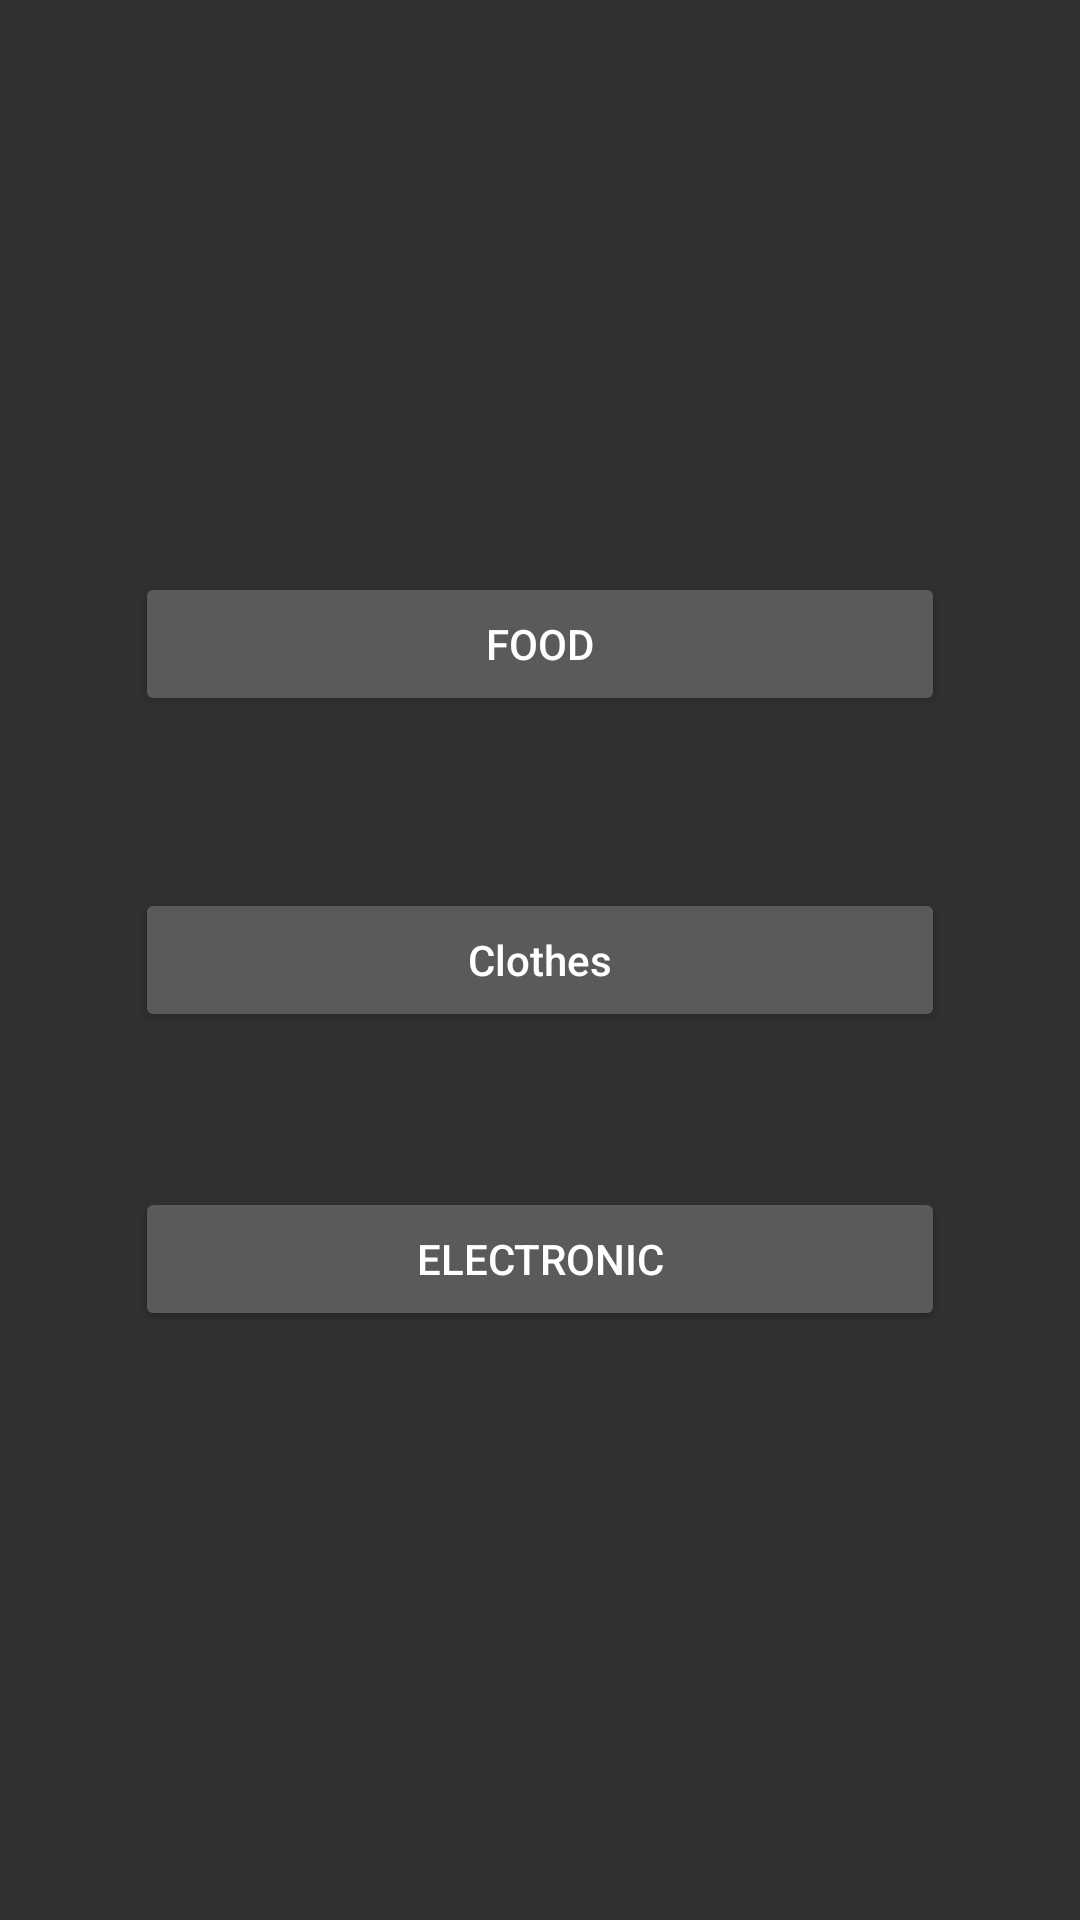

Reconstruct the res/layout file that produces this screen, plus the resources it refers to.
<!-- AndroidManifest.xml: application theme Theme.AppCompat.NoActionBar -->
<!-- res/layout/activity_main.xml -->
<?xml version="1.0" encoding="utf-8"?>
<androidx.constraintlayout.widget.ConstraintLayout xmlns:android="http://schemas.android.com/apk/res/android"
    xmlns:app="http://schemas.android.com/apk/res-auto"
    xmlns:tools="http://schemas.android.com/tools"
    android:layout_width="match_parent"
    android:layout_height="match_parent"
    android:padding="45dp"
    tools:context=".Public.MainActivity">

    <Button
        android:id="@+id/btn_clothes"
        android:layout_width="match_parent"
        android:layout_height="wrap_content"
        android:text="Clothes"
        android:textAllCaps="false"
        app:layout_constraintBottom_toBottomOf="parent"
        app:layout_constraintEnd_toEndOf="parent"
        app:layout_constraintStart_toStartOf="parent"
        app:layout_constraintTop_toTopOf="parent" />

    <Button
        android:id="@+id/btn_electronic"
        android:layout_width="match_parent"
        android:layout_height="wrap_content"
        android:text="Electronic"
        app:layout_constraintBottom_toBottomOf="parent"
        app:layout_constraintEnd_toEndOf="parent"
        app:layout_constraintStart_toStartOf="parent"
        app:layout_constraintTop_toBottomOf="@+id/btn_clothes"
        app:layout_constraintVertical_bias="0.255" />

    <Button
        android:id="@+id/btn_food"
        android:layout_width="match_parent"
        android:layout_height="wrap_content"
        android:text="Food"
        app:layout_constraintBottom_toTopOf="@+id/btn_clothes"
        app:layout_constraintEnd_toEndOf="parent"
        app:layout_constraintStart_toStartOf="parent"
        app:layout_constraintTop_toTopOf="parent"
        app:layout_constraintVertical_bias="0.717" />
</androidx.constraintlayout.widget.ConstraintLayout>
<!-- resources referenced by this layout -->
<resources>

</resources>
